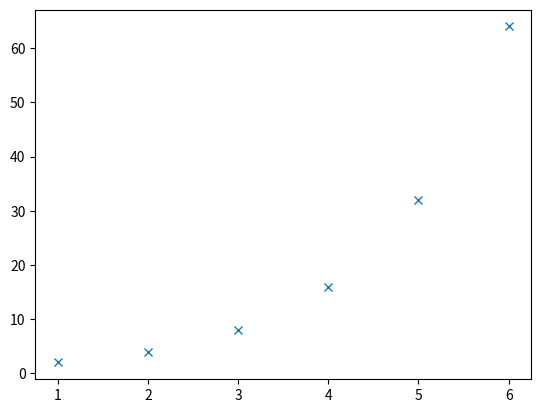

Reproduce this figure in Python.
import matplotlib.pyplot as plt
import numpy as np
# make data
a = []                      #月份資料集合
b = []                      #每月支出資料集合
for i in range(1,7):        #產出六個月的資料
    a.append(i)             #輸入月份資料
    b.append(2**i)          #輸入每月支出資料
print('a = ' ,a,'b = ',b)   #列印資料

# plot
fig, ax = plt.subplots()

ax.plot(a, b, 'x')
# 圖表類型更換看以下 替換 plot 即可更換

plt.show()
